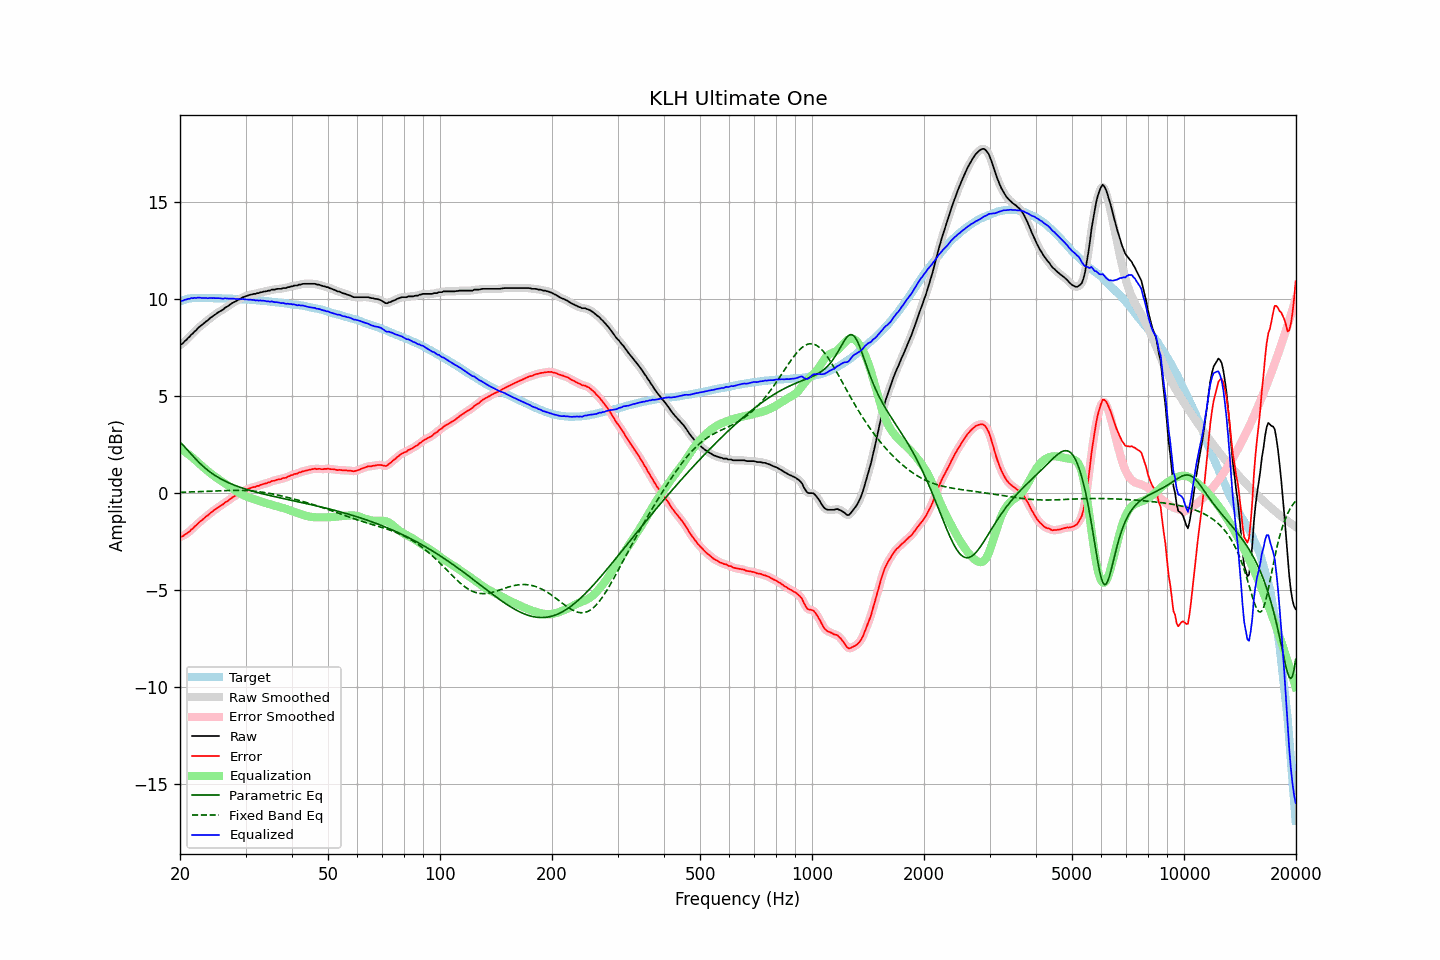

The table this chart was drawn from, first rows:
frequency, raw, error, smoothed, error_smoothed, equalization, parametric_eq, fixed_band_eq, equalized_raw, equalized_smoothed, target
20.00, 7.64, -2.25, 7.63, -2.26, 2.28, 2.63, 0.04, 9.92, 9.91, 9.89
20.20, 7.67, -2.25, 7.69, -2.23, 2.23, 2.55, 0.05, 9.91, 9.92, 9.92
20.40, 7.74, -2.21, 7.76, -2.19, 2.18, 2.47, 0.05, 9.93, 9.94, 9.95
20.61, 7.84, -2.13, 7.83, -2.15, 2.13, 2.38, 0.05, 9.97, 9.96, 9.97
20.81, 7.90, -2.10, 7.91, -2.09, 2.08, 2.29, 0.05, 9.98, 9.99, 10.00
21.02, 8.00, -2.03, 7.99, -2.03, 2.02, 2.19, 0.06, 10.02, 10.01, 10.03
21.23, 8.06, -1.98, 8.07, -1.97, 1.96, 2.10, 0.06, 10.02, 10.03, 10.04
21.44, 8.17, -1.88, 8.16, -1.89, 1.89, 2.01, 0.06, 10.06, 10.05, 10.05
21.66, 8.23, -1.83, 8.24, -1.82, 1.82, 1.91, 0.07, 10.05, 10.05, 10.06
21.87, 8.33, -1.73, 8.32, -1.74, 1.74, 1.82, 0.07, 10.07, 10.06, 10.06
22.09, 8.39, -1.68, 8.40, -1.66, 1.66, 1.74, 0.07, 10.05, 10.07, 10.07
22.31, 8.49, -1.58, 8.49, -1.58, 1.59, 1.65, 0.07, 10.08, 10.08, 10.07
22.54, 8.57, -1.50, 8.56, -1.51, 1.51, 1.57, 0.08, 10.08, 10.07, 10.07
22.76, 8.63, -1.44, 8.63, -1.43, 1.44, 1.49, 0.08, 10.07, 10.07, 10.07
22.99, 8.69, -1.37, 8.70, -1.36, 1.36, 1.41, 0.08, 10.06, 10.06, 10.06
23.22, 8.76, -1.30, 8.76, -1.30, 1.29, 1.34, 0.09, 10.05, 10.06, 10.06
23.45, 8.84, -1.22, 8.83, -1.23, 1.22, 1.27, 0.09, 10.07, 10.05, 10.06
23.69, 8.89, -1.17, 8.90, -1.16, 1.16, 1.20, 0.10, 10.05, 10.06, 10.06
23.92, 8.96, -1.10, 8.97, -1.09, 1.09, 1.13, 0.10, 10.05, 10.06, 10.06
24.16, 9.04, -1.02, 9.03, -1.03, 1.02, 1.07, 0.10, 10.07, 10.06, 10.06
24.40, 9.09, -0.97, 9.10, -0.96, 0.96, 1.01, 0.11, 10.05, 10.06, 10.06
24.65, 9.16, -0.89, 9.16, -0.89, 0.90, 0.96, 0.11, 10.06, 10.06, 10.05
24.89, 9.21, -0.84, 9.22, -0.83, 0.84, 0.90, 0.11, 10.05, 10.05, 10.05
25.14, 9.27, -0.78, 9.27, -0.77, 0.78, 0.85, 0.12, 10.05, 10.05, 10.05
25.39, 9.33, -0.72, 9.33, -0.72, 0.72, 0.80, 0.12, 10.05, 10.05, 10.05
25.65, 9.38, -0.67, 9.38, -0.67, 0.66, 0.75, 0.12, 10.04, 10.04, 10.05
25.91, 9.43, -0.61, 9.43, -0.61, 0.61, 0.71, 0.13, 10.04, 10.04, 10.04
26.16, 9.47, -0.57, 9.49, -0.55, 0.55, 0.66, 0.13, 10.02, 10.04, 10.04
26.43, 9.56, -0.48, 9.54, -0.49, 0.49, 0.62, 0.13, 10.05, 10.04, 10.04
26.69, 9.60, -0.44, 9.60, -0.44, 0.43, 0.58, 0.14, 10.04, 10.03, 10.04
26.96, 9.65, -0.39, 9.66, -0.38, 0.38, 0.54, 0.14, 10.03, 10.03, 10.04
27.23, 9.71, -0.32, 9.71, -0.32, 0.32, 0.51, 0.14, 10.03, 10.03, 10.03
27.50, 9.77, -0.26, 9.77, -0.26, 0.26, 0.47, 0.14, 10.03, 10.03, 10.03
27.77, 9.82, -0.20, 9.82, -0.20, 0.21, 0.44, 0.14, 10.03, 10.02, 10.02
28.05, 9.86, -0.16, 9.87, -0.15, 0.15, 0.40, 0.14, 10.02, 10.02, 10.02
28.33, 9.90, -0.11, 9.91, -0.10, 0.10, 0.37, 0.14, 10.00, 10.01, 10.01
28.62, 9.96, -0.05, 9.95, -0.06, 0.05, 0.34, 0.14, 10.01, 10.00, 10.01
28.90, 9.99, -0.02, 10.00, -0.01, 0.00, 0.31, 0.14, 9.99, 10.00, 10.01
29.19, 10.04, 0.04, 10.04, 0.04, -0.04, 0.28, 0.14, 10.00, 10.00, 10.00
29.48, 10.09, 0.09, 10.08, 0.09, -0.09, 0.26, 0.14, 10.01, 10.00, 10.00
29.78, 10.12, 0.13, 10.12, 0.13, -0.13, 0.23, 0.14, 9.99, 9.99, 9.99
30.08, 10.15, 0.16, 10.15, 0.17, -0.17, 0.20, 0.13, 9.99, 9.99, 9.99
30.38, 10.18, 0.20, 10.18, 0.20, -0.20, 0.18, 0.13, 9.98, 9.98, 9.98
30.68, 10.21, 0.23, 10.21, 0.23, -0.23, 0.15, 0.12, 9.98, 9.98, 9.98
30.99, 10.23, 0.26, 10.23, 0.27, -0.26, 0.13, 0.12, 9.97, 9.97, 9.97
31.30, 10.25, 0.29, 10.25, 0.29, -0.29, 0.10, 0.11, 9.96, 9.96, 9.96
31.61, 10.27, 0.31, 10.27, 0.31, -0.31, 0.08, 0.10, 9.96, 9.95, 9.96
31.93, 10.27, 0.32, 10.28, 0.33, -0.34, 0.06, 0.09, 9.93, 9.94, 9.95
32.24, 10.31, 0.37, 10.30, 0.36, -0.36, 0.04, 0.08, 9.95, 9.94, 9.94
32.57, 10.31, 0.37, 10.32, 0.39, -0.39, 0.01, 0.07, 9.92, 9.93, 9.94
32.89, 10.35, 0.42, 10.35, 0.42, -0.41, -0.01, 0.06, 9.94, 9.93, 9.93
33.22, 10.36, 0.44, 10.37, 0.44, -0.44, -0.03, 0.05, 9.92, 9.93, 9.92
33.55, 10.39, 0.47, 10.39, 0.47, -0.47, -0.05, 0.04, 9.92, 9.92, 9.92
33.89, 10.40, 0.49, 10.40, 0.49, -0.50, -0.07, 0.02, 9.91, 9.91, 9.91
34.23, 10.41, 0.51, 10.42, 0.52, -0.52, -0.09, 0.01, 9.89, 9.89, 9.90
34.57, 10.44, 0.55, 10.43, 0.55, -0.55, -0.11, -0.00, 9.89, 9.88, 9.89
34.92, 10.44, 0.56, 10.46, 0.58, -0.58, -0.13, -0.02, 9.86, 9.88, 9.88
35.27, 10.49, 0.62, 10.47, 0.61, -0.60, -0.15, -0.04, 9.89, 9.87, 9.87
35.62, 10.49, 0.63, 10.49, 0.63, -0.63, -0.16, -0.05, 9.86, 9.86, 9.86
35.97, 10.49, 0.64, 10.51, 0.66, -0.65, -0.18, -0.07, 9.84, 9.86, 9.85
... 635 more rows
